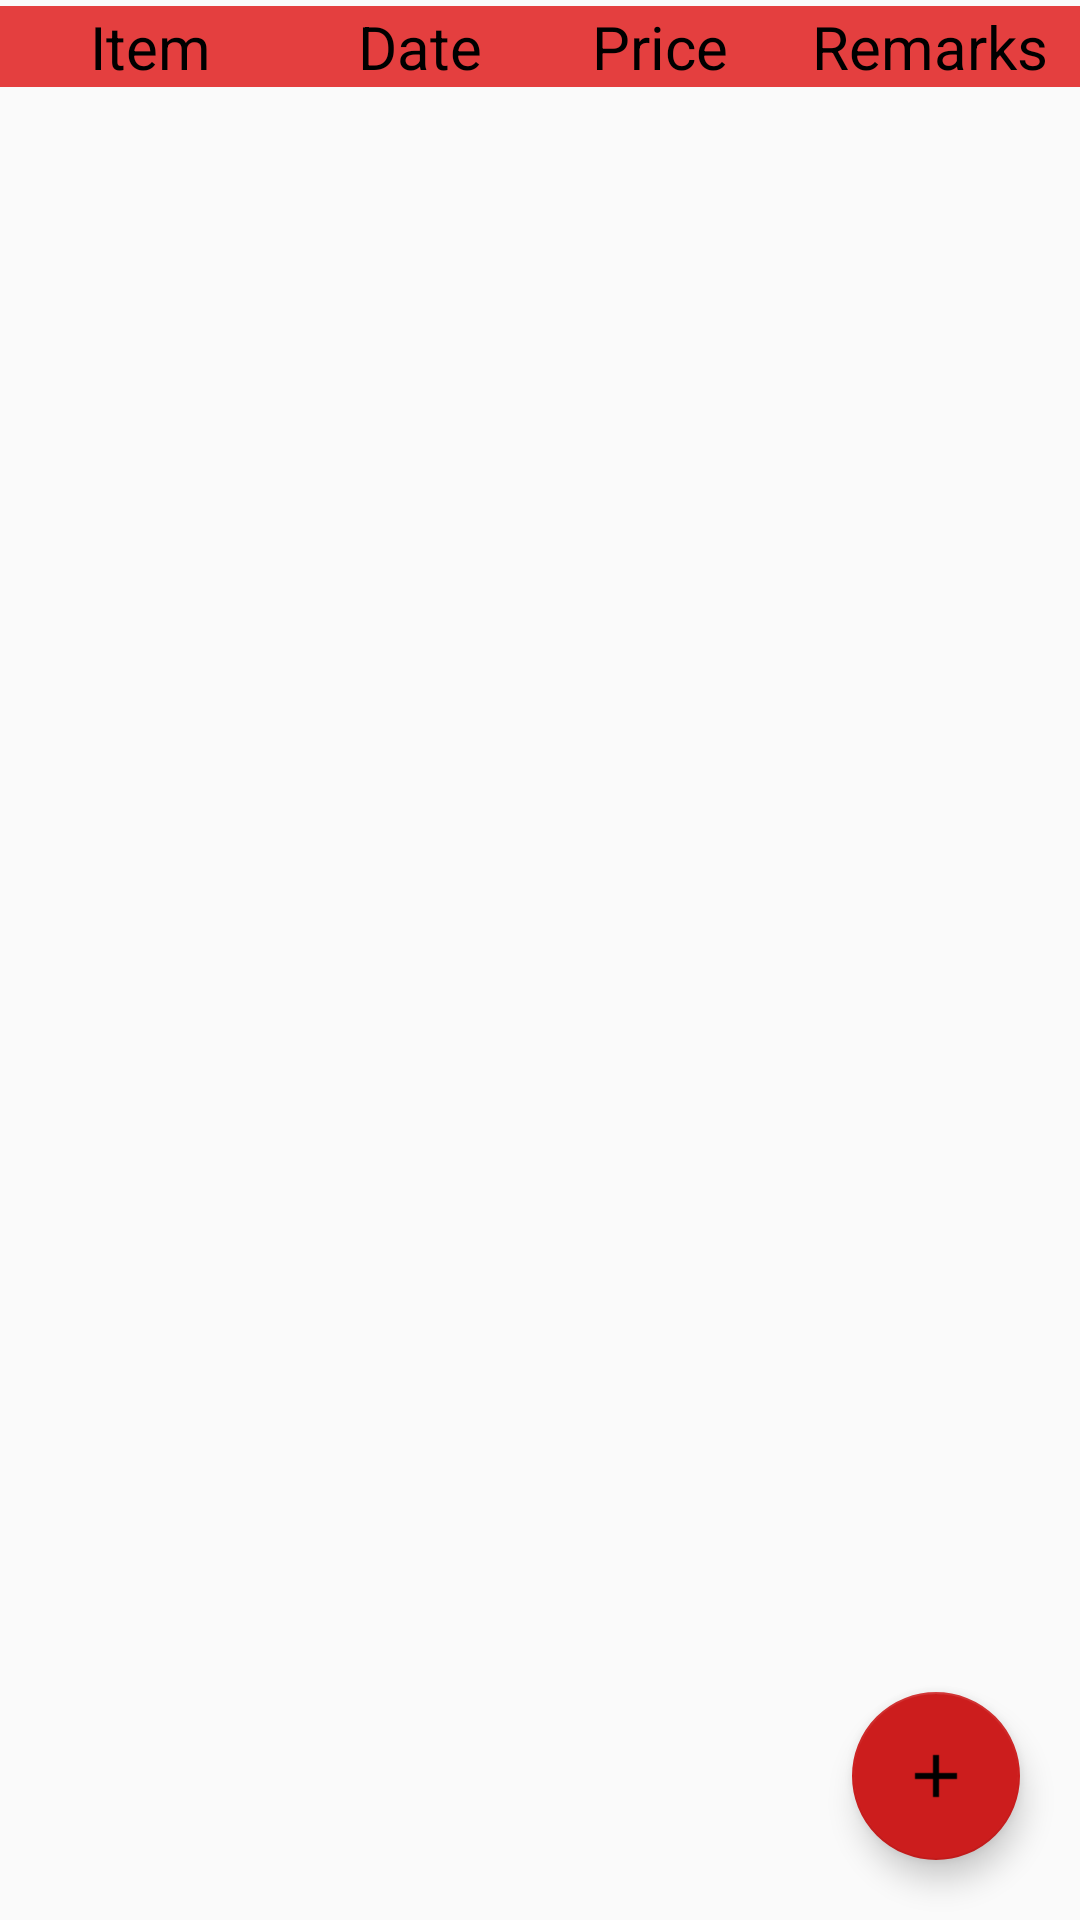

Here is an Android app screen rendered from its layout file. Give the layout XML and the strings, colors and styles it references.
<!-- AndroidManifest.xml: activity theme MainTheme -->
<!-- res/layout/activity_list.xml -->
<?xml version="1.0" encoding="utf-8"?>
<RelativeLayout xmlns:android="http://schemas.android.com/apk/res/android"
    xmlns:tools="http://schemas.android.com/tools"
    android:layout_width="match_parent"
    android:layout_height="match_parent"
    tools:context=".ListActivity">

    <LinearLayout
        android:id="@+id/columnHeader"
        android:layout_width="match_parent"
        android:layout_height="wrap_content"
        android:orientation="horizontal"
        android:background="@color/colorPrimary"
        android:layout_marginTop="2dp">

        
            
            
            
            
            
            
            

        <TextView
            android:id="@+id/tvItem"
            android:layout_width="0dp"
            android:layout_height="match_parent"
            android:layout_weight="2.5"
            android:text="@string/item"
            android:textAlignment="center"
            android:textColor="@color/black"
            android:textSize="20sp" />

        <TextView
            android:id="@+id/tvDate"
            android:layout_width="0dp"
            android:layout_height="match_parent"
            android:layout_weight="2"
            android:text="@string/date"
            android:textAlignment="center"
            android:textColor="@color/black"
            android:textSize="20sp" />

        <TextView
            android:id="@+id/tvPrice"
            android:layout_width="0dp"
            android:layout_weight="2"
            android:text="@string/price"
            android:layout_height="match_parent"
            android:textAlignment="center"
            android:textColor="@color/black"
            android:textSize="20sp" />
        <TextView
            android:id="@+id/tvRemarks"
            android:layout_width="0dp"
            android:layout_weight="2.5"
            android:text="@string/remarks"
            android:layout_height="match_parent"
            android:textAlignment="center"
            android:textColor="@color/black"
            android:textSize="20sp" />

    </LinearLayout>

    <ListView
        android:id="@+id/lvList"
        android:layout_width="match_parent"
        android:layout_height="match_parent"
        android:layout_below="@+id/columnHeader">

    </ListView>

    <android.support.design.widget.FloatingActionButton
        android:id="@+id/action_add"
        android:layout_width="wrap_content"
        android:layout_height="wrap_content"
        android:layout_alignParentEnd="true"
        android:layout_alignParentBottom="true"
        android:layout_margin="@dimen/add_margin"
        android:onClick="buAdd"
        android:backgroundTint="@color/colorPrimaryDark"
        android:src="@drawable/plus"/>

</RelativeLayout>
<!-- resources referenced by this layout -->
<resources>
  <color name="black">#000000</color>
  <color name="colorPrimary">#E43F3F</color>
  <color name="colorPrimaryDark">#CC1D1D</color>
  <dimen name="add_margin">20dp</dimen>
  <!-- drawable plus: png bitmap (drawable, 401 bytes) -->
  <string name="date">Date</string>
  <string name="id">ID</string>
  <string name="item">Item</string>
  <string name="price">Price</string>
  <string name="remarks">Remarks</string>
  <style name="MainTheme" parent="Theme.AppCompat.Light.DarkActionBar">
          <item name="colorPrimary">@color/colorPrimary</item>
          <item name="colorPrimaryDark">@color/colorPrimaryDark</item>
          <item name="colorAccent">@color/colorAccent</item>
          <item name="android:statusBarColor">@color/colorPrimaryDark</item>
          <item name="android:buttonTint">@color/colorPrimaryDark</item>
          <item name="android:screenOrientation">portrait</item>
      </style>
  <color name="colorAccent">#CC1D1D</color>
</resources>
